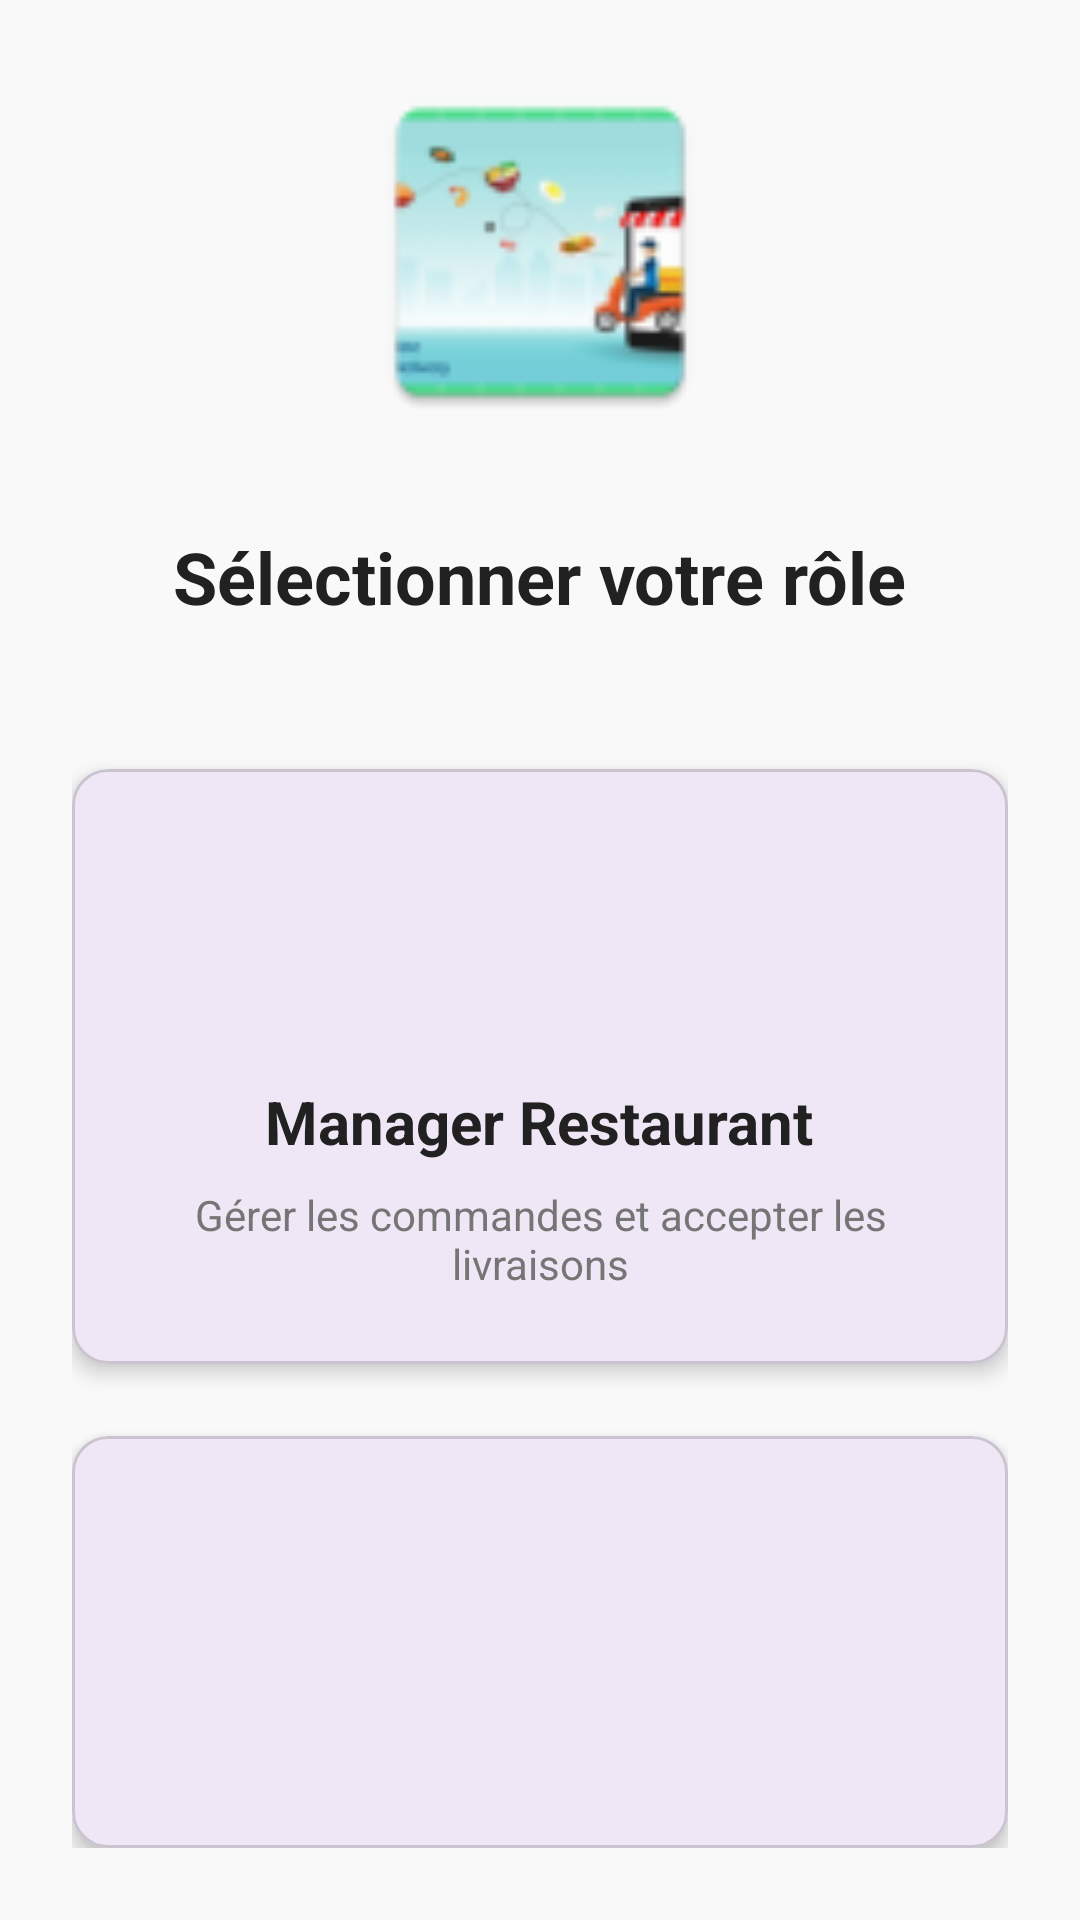

Write the Android layout XML for this screen, with the resource values it uses.
<!-- AndroidManifest.xml: application theme Theme.Project -->
<!-- res/layout/activity_select_user_type.xml -->
<?xml version="1.0" encoding="utf-8"?>
<LinearLayout xmlns:android="http://schemas.android.com/apk/res/android"
    xmlns:app="http://schemas.android.com/apk/res-auto"
    android:layout_width="match_parent"
    android:layout_height="match_parent"
    android:orientation="vertical"
    android:gravity="center"
    android:padding="24dp"
    android:background="@color/background">

    <ImageView
        android:layout_width="120dp"
        android:layout_height="120dp"
        android:src="@mipmap/ic_launcher"
        android:layout_marginBottom="32dp"/>

    <TextView
        android:layout_width="wrap_content"
        android:layout_height="wrap_content"
        android:text="Sélectionner votre rôle"
        android:textSize="24sp"
        android:textStyle="bold"
        android:textColor="@color/text_primary"
        android:layout_marginBottom="48dp"/>

    
    <com.google.android.material.card.MaterialCardView
        android:id="@+id/cardManager"
        android:layout_width="match_parent"
        android:layout_height="wrap_content"
        android:layout_marginBottom="24dp"
        app:cardCornerRadius="12dp"
        app:cardElevation="4dp"
        android:clickable="true"
        android:focusable="true"
        android:foreground="?attr/selectableItemBackground">

        <LinearLayout
            android:layout_width="match_parent"
            android:layout_height="wrap_content"
            android:orientation="vertical"
            android:padding="24dp"
            android:gravity="center">

            <View
                android:layout_width="64dp"
                android:layout_height="64dp"
                android:background="@color/manager_color"
                android:layout_marginBottom="16dp"/>

            <TextView
                android:layout_width="wrap_content"
                android:layout_height="wrap_content"
                android:text="Manager Restaurant"
                android:textSize="20sp"
                android:textStyle="bold"
                android:textColor="@color/text_primary"
                android:layout_marginBottom="8dp"/>

            <TextView
                android:layout_width="wrap_content"
                android:layout_height="wrap_content"
                android:text="Gérer les commandes et accepter les livraisons"
                android:textSize="14sp"
                android:textColor="@color/text_secondary"
                android:gravity="center"/>
        </LinearLayout>
    </com.google.android.material.card.MaterialCardView>

    
    <com.google.android.material.card.MaterialCardView
        android:id="@+id/cardLivreur"
        android:layout_width="match_parent"
        android:layout_height="wrap_content"
        app:cardCornerRadius="12dp"
        app:cardElevation="4dp"
        android:clickable="true"
        android:focusable="true"
        android:foreground="?attr/selectableItemBackground">

        <LinearLayout
            android:layout_width="match_parent"
            android:layout_height="wrap_content"
            android:orientation="vertical"
            android:padding="24dp"
            android:gravity="center">

            <View
                android:layout_width="64dp"
                android:layout_height="64dp"
                android:background="@color/livreur_color"
                android:layout_marginBottom="16dp"/>

            <TextView
                android:layout_width="wrap_content"
                android:layout_height="wrap_content"
                android:text="Livreur"
                android:textSize="20sp"
                android:textStyle="bold"
                android:textColor="@color/text_primary"
                android:layout_marginBottom="8dp"/>

            <TextView
                android:layout_width="wrap_content"
                android:layout_height="wrap_content"
                android:text="Accepter et livrer les commandes"
                android:textSize="14sp"
                android:textColor="@color/text_secondary"
                android:gravity="center"/>
        </LinearLayout>
    </com.google.android.material.card.MaterialCardView>

</LinearLayout>
<!-- resources referenced by this layout -->
<resources>
  <color name="background">#F9F9F9</color>
  <color name="text_primary">#212121</color>
  <color name="text_secondary">#757575</color>
  <!-- mipmap ic_launcher: webp bitmap (mipmap-hdpi, 4706 bytes) -->
  <style name="Theme.Project" parent="Base.Theme.Project" />
  <style name="Base.Theme.Project" parent="Theme.Material3.DayNight.NoActionBar">
          
          
      </style>
</resources>
